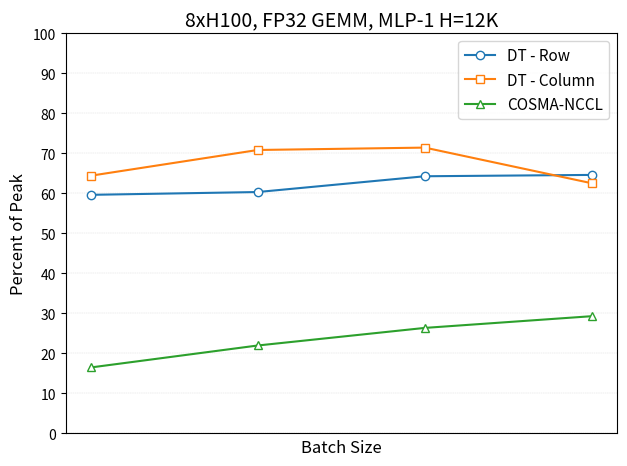

Here is the Python script that generated this plot:
import re
from collections import defaultdict
import sys
import numpy as np

experiments = defaultdict(lambda: defaultdict(lambda: defaultdict(lambda: defaultdict(dict))))
current_experiment = None

for line in sys.stdin:
    line = line.strip()
    m = re.match('mpirun -n (\\d+) .\\/(.+?) (.+?) (.+?) (.+?) (.+?) (.+?) (.+?) (\\d+?) (\\d+?) (\\d+?) (\\d+)', line)

    if m:
        nprocs = m.group(1)
        executable = m.group(2)
        algorithm = m.group(3)
        distribution = (m.group(4), m.group(5), m.group(6))
        a_replication_factor = int(m.group(7))
        b_replication_factor = int(m.group(8))
        c_replication_factor = int(m.group(9))
        replication_factors = (a_replication_factor, b_replication_factor, c_replication_factor)
        shape = (int(m.group(10)), int(m.group(11)), int(m.group(12)))

        if a_replication_factor == b_replication_factor == c_replication_factor:
            current_experiment = (distribution,algorithm,nprocs,replication_factors,shape)
        else:
            current_experiment = None

    m = re.match(
        r'command=torchrun --nproc_per_node=(\d+) \./(.+?) --stationary-method (\S+) '
        r'--a-partition (\S+) --b-partition (\S+) --c-partition (\S+) '
        r'--a-replication (\d+) --b-replication (\d+) --c-replication (\d+) '
        r'--m (\d+) --n (\d+) --k (\d+)',
        line,
    )

    if m:
        nprocs = m.group(1)
        executable = m.group(2)
        algorithm = m.group(3)
        if algorithm == 'stationary_c':
            algorithm = 'sc'
        elif algorithm == 'stationary_b':
            algorithm = 'sb'
        distribution = (m.group(4), m.group(5), m.group(6))
        a_replication_factor = int(m.group(7))
        b_replication_factor = int(m.group(8))
        c_replication_factor = int(m.group(9))
        replication_factors = (a_replication_factor, b_replication_factor, c_replication_factor)
        shape = (int(m.group(10)), int(m.group(11)), int(m.group(12)))

        if a_replication_factor == b_replication_factor == c_replication_factor:
            current_experiment = (distribution,algorithm,nprocs,replication_factors,shape)
        else:
            current_experiment = None

    m = re.match('Min .+? s \\((.+) GFLOPs\\)', line)

    if m and current_experiment is not None:
        (distribution,algorithm,nprocs,replication_factors,shape) = current_experiment
        experiments[nprocs][distribution][algorithm][replication_factors][shape] = float(m.group(1))

    m = re.match('Max Distributed GFLOPs: (.+)', line)

    if m and current_experiment is not None:
        (distribution,algorithm,nprocs,replication_factors,shape) = current_experiment
        experiments[nprocs][distribution][algorithm][replication_factors][shape] = float(m.group(1))

    m = re.match('Median Distributed GFLOPs: (.+)', line)

    if m and current_experiment is not None:
        (distribution,algorithm,nprocs,replication_factors,shape) = current_experiment
        experiments[nprocs][distribution][algorithm][replication_factors][shape] = float(m.group(1))

# Initialize data structures to store both GFLOPs and batch sizes
data = defaultdict(lambda: defaultdict(lambda: defaultdict(lambda: {'gflops': [], 'batch_sizes': []})))

# Collect all possible batch sizes from the data
all_batch_sizes = set()
for nprocs in experiments.keys():
    for distribution in experiments[nprocs].keys():
        for algorithm in experiments[nprocs][distribution].keys():
            for replication_factors in experiments[nprocs][distribution][algorithm].keys():
                for shape in experiments[nprocs][distribution][algorithm][replication_factors].keys():
                    all_batch_sizes.add(shape[0])  # First element of shape tuple is batch size

# Sort batch sizes for consistent ordering
batch_sizes = sorted(all_batch_sizes)

# Collect data for each configuration
for m in batch_sizes:
    for nprocs in experiments.keys():
        for distribution in experiments[nprocs].keys():
            for algorithm in experiments[nprocs][distribution].keys():
                for replication_factors in experiments[nprocs][distribution][algorithm].keys():
                    shape_key = (m,49152,12288)
                    if shape_key in experiments[nprocs][distribution][algorithm][replication_factors]:
                        perf = experiments[nprocs][distribution][algorithm][replication_factors][shape_key]
                        data[distribution][algorithm][replication_factors]['gflops'].append(perf)
                        data[distribution][algorithm][replication_factors]['batch_sizes'].append(m)

data_optimized = defaultdict(lambda: defaultdict(lambda: tuple))

for distribution in data.keys():
    for algorithm in data[distribution].keys():
        # Get all replication factors and their performance vectors
        replication_factors_tuples = sorted(data[distribution][algorithm].keys())
        performance_vectors = [data[distribution][algorithm][r]['gflops'] for r in replication_factors_tuples]
        batch_size_vectors = [data[distribution][algorithm][r]['batch_sizes'] for r in replication_factors_tuples]

        # Get unique batch sizes across all configurations for this distribution/algorithm
        common_batch_sizes = sorted(set().union(*[set(bs) for bs in batch_size_vectors]))

        # Initialize results for each batch size
        optimal_results = []

        # For each batch size, find the best performing configuration
        for bs in common_batch_sizes:
            max_perf = float('-inf')
            best_rf = None

            # Check each configuration
            for rf_idx, rf in enumerate(replication_factors_tuples):
                try:
                    # Find where this batch size appears in this configuration's data
                    bs_idx = batch_size_vectors[rf_idx].index(bs)
                    perf = performance_vectors[rf_idx][bs_idx]
                    if perf > max_perf:
                        max_perf = perf
                        best_rf = rf
                except ValueError:
                    # This configuration doesn't have this batch size
                    continue

            if best_rf is not None:
                optimal_results.append((max_perf, best_rf, bs))

        # Unzip the results
        if optimal_results:
            optimal_performance, optimal_replication_factors, optimal_batch_sizes = zip(*optimal_results)
            data_optimized[distribution][algorithm] = (optimal_performance, optimal_replication_factors, optimal_batch_sizes)

data_optimized_selected = {}

for distribution in data_optimized.keys():
    if (data_optimized[distribution]['sc'][0][-1] if data_optimized[distribution]['sc'][0] else 0) > \
       (data_optimized[distribution]['sb'][0][-1] if data_optimized[distribution]['sb'][0] else 0):
        data_optimized_selected[distribution] = ('sc', *data_optimized[distribution]['sc'])
    else:
        data_optimized_selected[distribution] = ('sb', *data_optimized[distribution]['sb'])

print(data_optimized_selected)

import matplotlib.pyplot as plt
from matplotlib.ticker import FormatStrFormatter

markers = [
    'o', 's', '^', 'v', 'D', '*', 'X', 'P',
    'd', '<', '>', 'H', 'h', '1', '2', '3', '4', '+', 'x',
]

ANN_COLOR = 'black'    # any Matplotlib-recognised colour string
ANN_ALPHA = 0.40       # 0 = fully transparent, 1 = fully opaque
ANN_SIZE  = 9          # pt

def annotate(ax, xs, ys, labels, dy=3,
             color=ANN_COLOR, alpha=ANN_ALPHA, size=ANN_SIZE):
    """Write one *label* above each (x,y) with the chosen colour/alpha."""
    for x, y, rf_tuple in zip(xs, ys, labels):
        # Convert replication factor tuple to string
        label_text = str(max(rf_tuple))
        ax.annotate(f'{label_text}',
                    xy=(x, y),                # anchor: data point
                    xytext=(0, dy),           # shift upward by *dy* pt
                    textcoords='offset points',
                    ha='center', va='bottom',
                    fontsize=size,
                    color=color,
                    alpha=alpha)              # <- transparency

fig, ax = plt.subplots()

tflops_per_tile = 67
num_tiles = 8

pretty_dist = {
    ('row', 'row', 'row'): 'UA - Row',
    ('column', 'column', 'column'): 'UA - Column',
    ('block', 'block', 'block'): 'UA - Block',
    ('row', 'column', 'column'): 'UA - Inner Prod.',
    ('column', 'row', 'row'): 'UA - Outer Prod.',
    ('traditional', 'traditional', 'traditional'): 'UA - Traditional',
    # ('column', 'row', 'block'): 'UA - CRB',
}

pretty_alg = {'sc': 'S-C', 'sb': 'S-B'}

data_optimized_filtered = list(filter(lambda x: x[0] in pretty_dist, data_optimized_selected.items()))

# Sort so colours/markers stay stable run-to-run
for idx, (dist, (alg, perf_vec, rf_vec, bs_vec)) in enumerate(sorted(data_optimized_filtered)):
    xs = bs_vec  # Use actual batch sizes
    ys = 100 * (np.array(perf_vec) / (num_tiles*tflops_per_tile * 1000))
    alg_tag = pretty_alg.get(alg, alg)
    dist_tag = pretty_dist.get(dist, 'x'.join(dist))
    label = f'{dist_tag} ({alg_tag})'                    # e.g. 4×1×0 (sc)

    ax.semilogx(xs, ys,
                marker=markers[idx % len(markers)],
                markerfacecolor='white',
                color=f'C{idx}',
                label=label)
    annotate(ax, xs, ys, rf_vec)

additional_data = [([1024, 2048, 4096, 8192],
                    [319644.63940534665, 323399.3125891105, 344543.37055557646, 346337.1633676299],
                    "DT - Row"),
                   ([1024, 2048, 4096, 8192],
                    [345228.60742313333, 379727.12236284197, 382918.1979303226, 335123.53904613975],
                    "DT - Column"),
                    ([1024, 2048, 4096, 8192],
                     [88364.4, 117819.0, 141383.0, 157092.0],
                     "COSMA-NCCL")
                   ]


if additional_data is not None:
    for idx,datum in enumerate(additional_data):
        xs, ys, label = datum
        ys = 100 * (np.array(ys) / (num_tiles*tflops_per_tile * 1000))
        marker_idx = len(data_optimized_filtered) + idx
        ax.semilogx(xs, ys,
                    marker=markers[marker_idx % len(markers)],
                    markerfacecolor='white',
                    color=f'C{marker_idx}',
                    label=label)

# Cosmetics – tweak as you wish
ax.set_xlabel('Batch Size', fontsize=12)
ax.set_ylabel('Percent of Peak', fontsize=12)
ax.set_title(f'{num_tiles}xH100, FP32 GEMM, MLP-1 H=12K', fontsize=14)

ax.minorticks_off()
# Use actual batch sizes for x-ticks
all_batch_sizes = sorted(set(bs for _, (_, _, _, bs_vec) in data_optimized_filtered for bs in bs_vec))
ax.set_xticks(all_batch_sizes)
ax.xaxis.set_major_formatter(FormatStrFormatter('%s'))

ax.set_ylim(0, 100)
ax.set_yticks([0, 10, 20, 30, 40, 50, 60, 70, 80, 90, 100])

ax.grid(True, which='both', linestyle='--', linewidth=0.3, alpha=0.5)
plt.rcParams.update({'font.size': 11})
plt.legend(loc='best')

plt.tight_layout()
plt.savefig('out.pdf')      # → open out.pdf to see the chart
print('Plot written to out.pdf')
